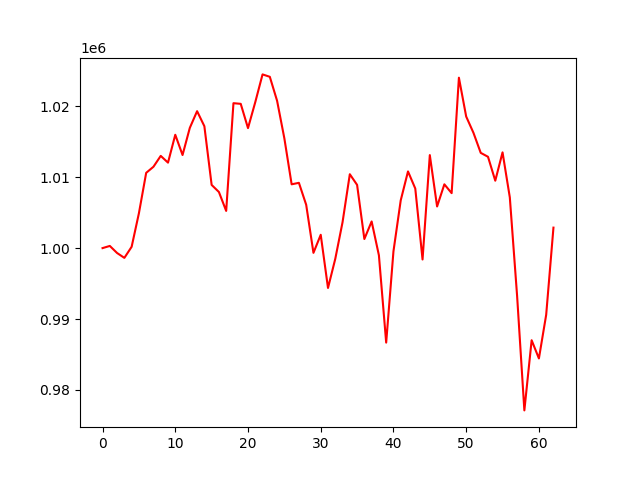

The table this chart was drawn from, first rows:
account_value, date, daily_return
1000000, 2023-07-12, 
1000306, 2023-07-13, 0.0003059
999309, 2023-07-14, -0.0009968
998623, 2023-07-17, -0.0006859
1000187, 2023-07-18, 0.001565
1004915, 2023-07-19, 0.004728
1010617, 2023-07-20, 0.005673
1011474, 2023-07-21, 0.0008483
1013008, 2023-07-24, 0.001517
1012054, 2023-07-25, -0.0009413
1015984, 2023-07-26, 0.003883
1013129, 2023-07-27, -0.00281
1016960, 2023-07-28, 0.003781
1019313, 2023-07-31, 0.002314
1017194, 2023-08-01, -0.002079
1008913, 2023-08-02, -0.008141
1007913, 2023-08-03, -0.000991
1005246, 2023-08-04, -0.002646
1020441, 2023-08-07, 0.01512
1020347, 2023-08-08, -9.150551151326791e-05
1016926, 2023-08-09, -0.003353
1020587, 2023-08-10, 0.0036
1024500, 2023-08-11, 0.003834
1024161, 2023-08-14, -0.0003312
1020776, 2023-08-15, -0.003305
1015478, 2023-08-16, -0.005191
1008999, 2023-08-17, -0.00638
1009207, 2023-08-18, 0.0002066
1006113, 2023-08-21, -0.003065
999331, 2023-08-22, -0.006741
1001880, 2023-08-23, 0.00255
994377, 2023-08-24, -0.007489
998488, 2023-08-25, 0.004134
1003650, 2023-08-28, 0.00517
1010421, 2023-08-29, 0.006746
1008918, 2023-08-30, -0.001487
1001283, 2023-08-31, -0.007568
1003759, 2023-09-01, 0.002473
998983, 2023-09-05, -0.004758
986672, 2023-09-06, -0.01232
999544, 2023-09-07, 0.01305
1006736, 2023-09-08, 0.007196
1010815, 2023-09-11, 0.004051
1008406, 2023-09-12, -0.002383
998395, 2023-09-13, -0.009927
1013118, 2023-09-14, 0.01475
1005873, 2023-09-15, -0.007152
1008998, 2023-09-18, 0.003107
1007751, 2023-09-19, -0.001235
1024034, 2023-09-20, 0.01616
1018558, 2023-09-21, -0.005348
1016261, 2023-09-22, -0.002255
1013434, 2023-09-25, -0.002781
1012880, 2023-09-26, -0.0005468
1009507, 2023-09-27, -0.00333
1013504, 2023-09-28, 0.003958
1007151, 2023-09-29, -0.006268
993283, 2023-10-02, -0.01377
977111, 2023-10-03, -0.01628
987007, 2023-10-04, 0.01013
... 3 more rows
